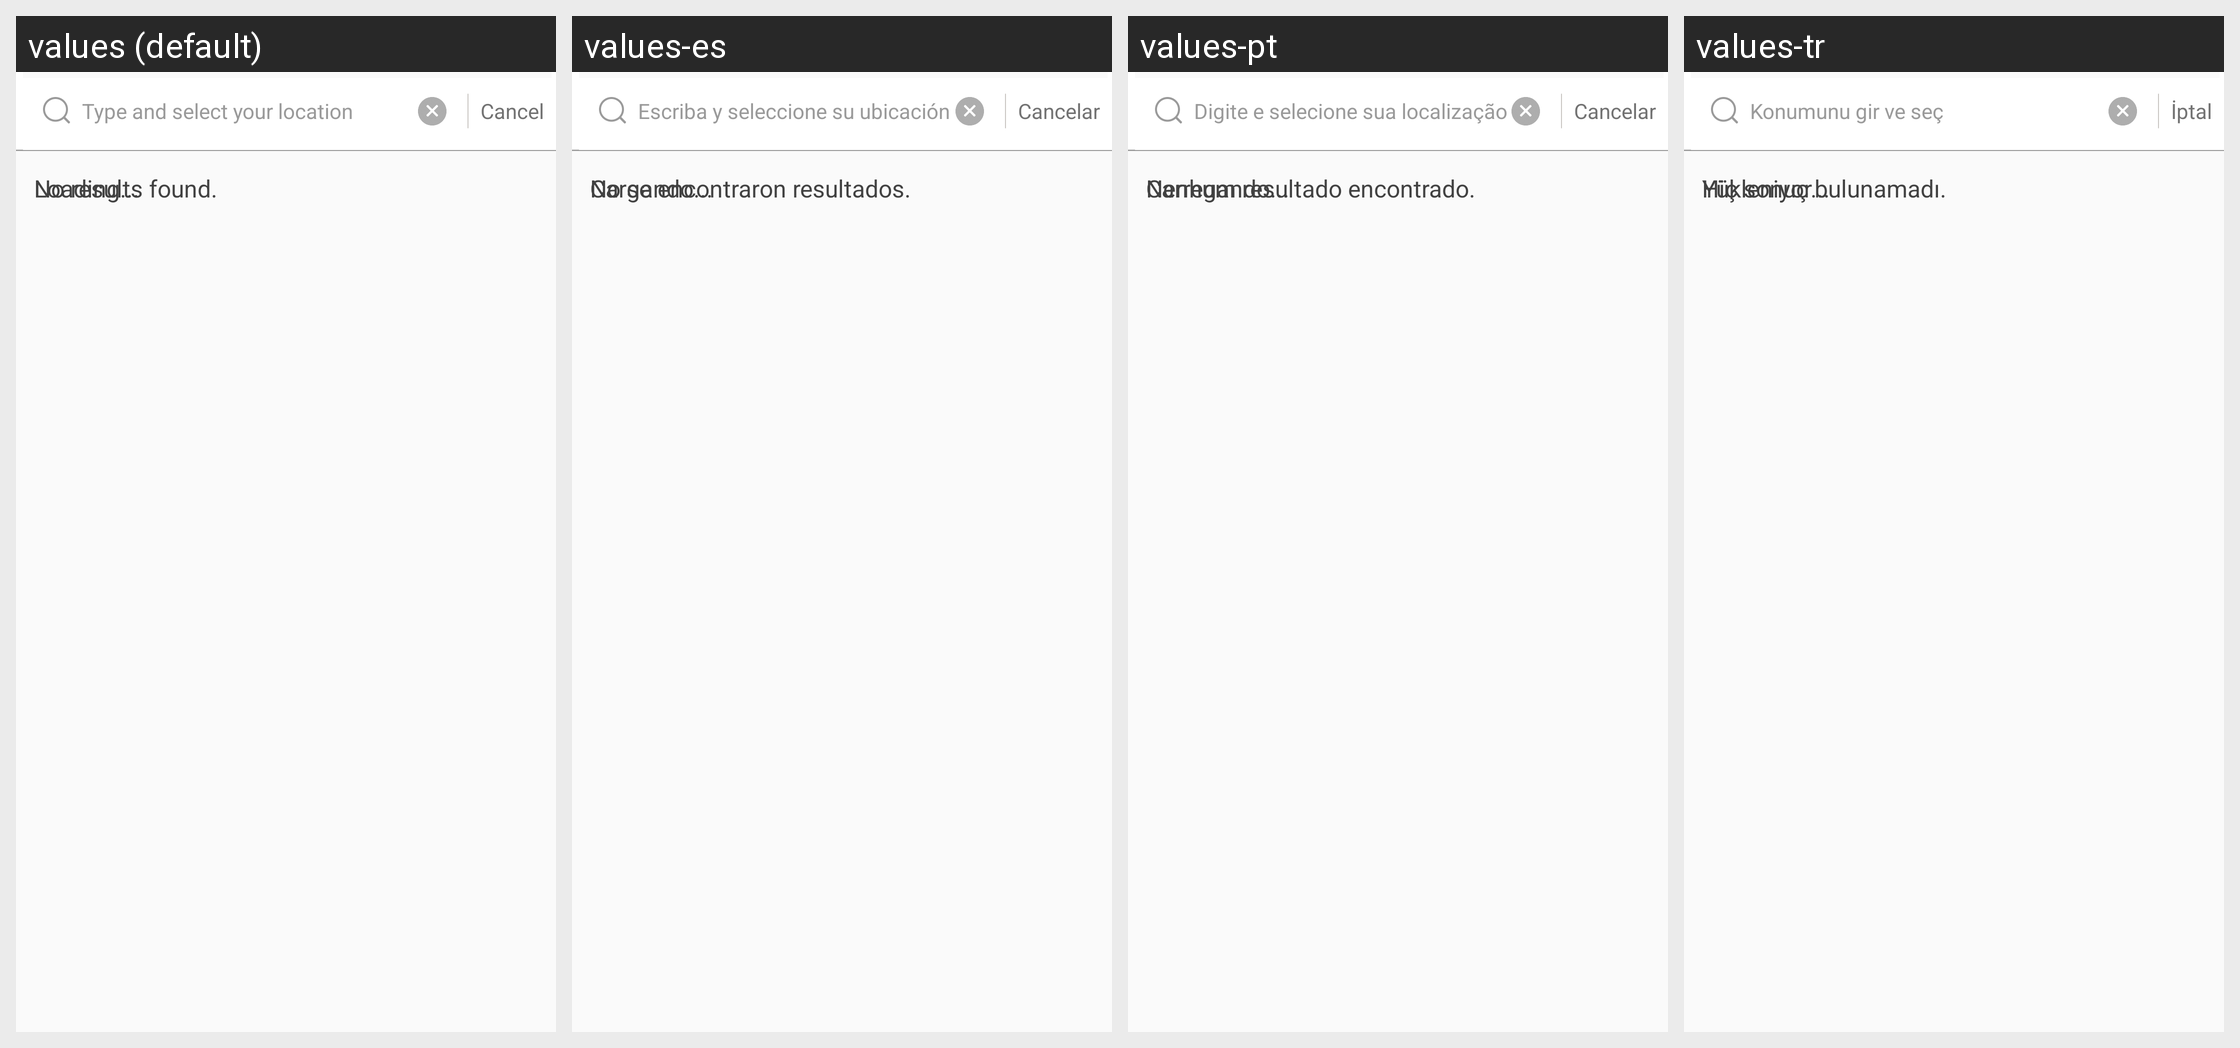

This grid shows one Android layout under several languages. Give, for every string resource on the screen, its name, the default text and each shown locale's text.
Android screen res/layout/activity_search_location.xml rendered under 4 locales, left to right: values (default), values-es, values-pt, values-tr. Device: Nexus 5 (rendered at 1080×1920; each locale shown at half size, 540×960, under a caption strip naming it); theme CustomTheme.
Other locales in the repository, not shown: values-ar, values-en, values-fr, values-hi-rIN, values-in, values-ru, values-th-rTH, values-zh.
Strings drawn on this screen, with the default value and each locale's value (text and hints the layout hard-codes, and strings that could not be matched under every locale, appear in the picture but are not listed):

cancel
  values: Cancel
  values-es: Cancelar
  values-pt: Cancelar
  values-tr: İptal

search_location
  values: Type and select your location
  values-es: Escriba y seleccione su ubicación
  values-pt: Digite e selecione sua localização
  values-tr: Konumunu gir ve seç

no_result
  values: No results found.
  values-es: No se encontraron resultados.
  values-pt: Nenhum resultado encontrado.
  values-tr: Hiç sonuç bulunamadı.

loading
  values: Loading...
  values-es: Cargando...
  values-pt: Carregando...
  values-tr: Yükleniyor...
